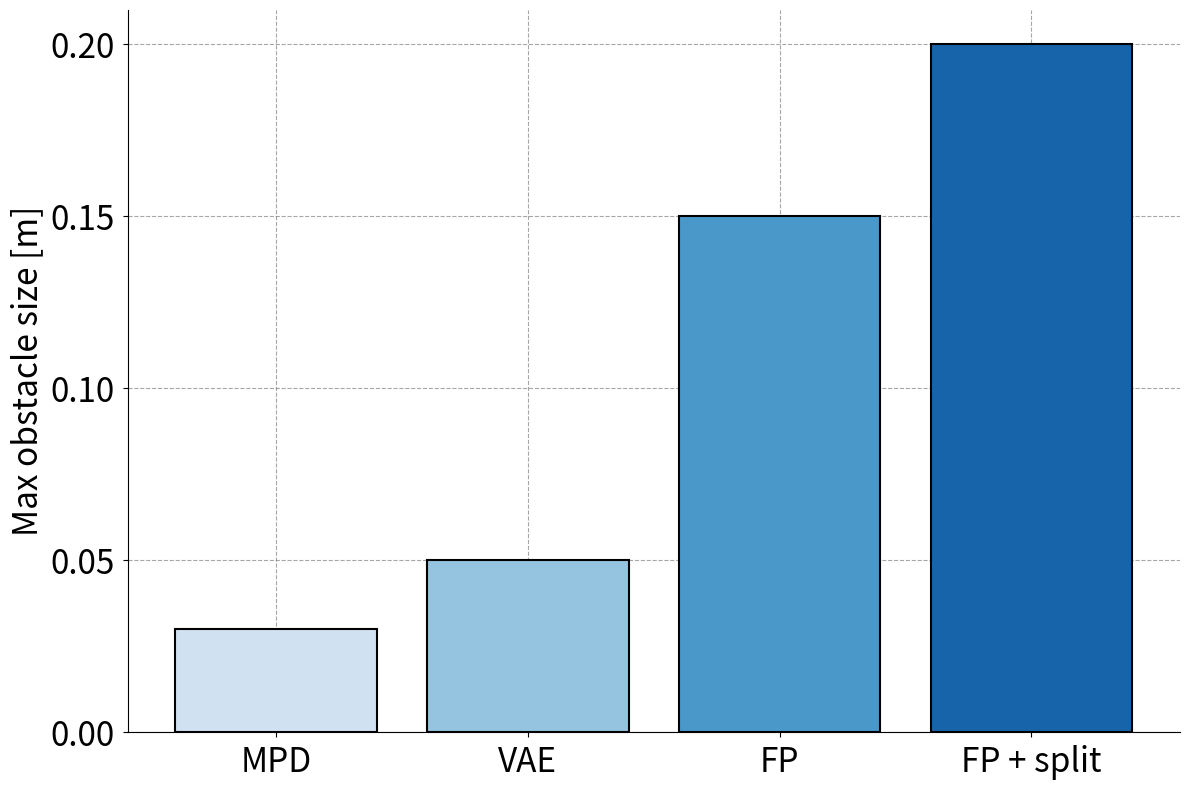

This figure's Python source:
import matplotlib.pyplot as plt
import matplotlib.ticker as mticker
import numpy as np

plt.style.use("seaborn-v0_8-paper")
plt.rcParams.update({"xtick.labelsize": 24, "ytick.labelsize": 24})

categories = ["MPD", "VAE", "FP", "FP + split"]
values = [0.03, 0.05, 0.15, 0.2]

fig, ax = plt.subplots(figsize=(12, 8))
# ax.set_facecolor("lightgray")

colormap = plt.get_cmap("Blues")
colors = colormap(np.linspace(0.2, 0.8, len(categories)))
bars = ax.bar(categories, values, color=colors, edgecolor="black", linewidth=1.5)

ax.yaxis.set_major_locator(mticker.MaxNLocator(nbins=5, integer=True))
ax.set_ylabel("Max obstacle size [m]", fontsize=24)

ax.spines["top"].set_visible(False)  # Remove top border
ax.spines["right"].set_visible(False)  # Remove right border

ax.yaxis.grid(True, linestyle="--", alpha=0.7, color="gray")
ax.xaxis.grid(True, linestyle="--", alpha=0.7, color="gray")
ax.set_axisbelow(True)  # Ensure grid is behind bars

plt.tight_layout()

# plt.savefig("bar_chart_figure.pdf", format="pdf", bbox_inches="tight")
plt.savefig("bar_chart_figure.png", format="png", bbox_inches="tight")
# plt.show()
